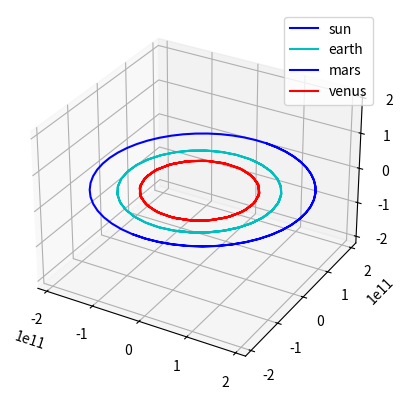

The script that saved this image:
import math
import random
import matplotlib.pyplot as pyplot
from mpl_toolkits.mplot3d import Axes3D

# This is, in essence, Euler integration
# Doesn't use numpy, but is more intuitive

class point:
    def __init__(self,x,y,z):
        self.x = x
        self.y = y
        self.z = z

class body:
    def __init__(self, location, mass, velocity, name=""):
        self.location = location
        self.mass = mass
        self.velocity = velocity
        self.name = name

def calculate_single_body_acceleration(bodies, body_index):
    # Calculates acc for bodies[body_index] using bodies[everything but body_index]
    G_const = 6.67408e-11 #m3 kg-1 s-2
    acceleration = point(0,0,0)
    target_body = bodies[body_index]
    for index, external_body in enumerate(bodies):
        if index != body_index:
            r = (target_body.location.x - external_body.location.x)**2 + (target_body.location.y - external_body.location.y)**2 + (target_body.location.z - external_body.location.z)**2
            r = math.sqrt(r)
            tmp = G_const *external_body.mass / r**3
            acceleration.x += tmp * (external_body.location.x - target_body.location.x) # Can you figure out why we multiply it with (external_body.location.x - ...)?
            acceleration.y += tmp * (external_body.location.y - target_body.location.y)
            acceleration.z += tmp * (external_body.location.z - target_body.location.z)

    return acceleration

# then update velocity and position
def compute_velocity(bodies, time_step=1):
    for body_index, target_body in enumerate(bodies):
        acceleration = calculate_single_body_acceleration(bodies,body_index)
        target_body.velocity.x += acceleration.x * time_step
        target_body.velocity.y += acceleration.y * time_step
        target_body.velocity.z += acceleration.z * time_step

def update_location(bodies, time_step=1):
    for target_body in bodies:
        target_body.location.x += target_body.velocity.x * time_step
        target_body.location.y += target_body.velocity.y * time_step
        target_body.location.z += target_body.velocity.z * time_step

def compute_gravity_step(bodies,time_step = 1):
    compute_velocity(bodies,time_step=time_step)
    update_location(bodies,time_step=time_step)


# Run the simulation
def run_simulation(bodies, names = None, time_step = 1, number_of_steps = 10000, report_freq = 100):

    # Create output container for each body
    body_locations_hist = []
    for current_body in bodies:
        body_locations_hist.append({"x":[],"y":[],"z":[], "name":current_body.name})

    for i in range(1,number_of_steps):
        compute_gravity_step(bodies, time_step = 1000)

        if i % report_freq == 0:
            for index, body_location in enumerate(body_locations_hist):
                body_location["x"].append(bodies[index].location.x)
                body_location["y"].append(bodies[index].location.y)
                body_location["z"].append(bodies[index].location.z)

    return body_locations_hist

# Visualising output
def plot_output(bodies, outfile = None):
    fig = pyplot.figure()
    colours = ['r','b','g','y','m','c']
    ax = fig.add_subplot(1,1,1, projection='3d')
    max_range = 0
    for current_body in bodies: 
        max_dim = max(max(current_body["x"]),max(current_body["y"]),max(current_body["z"]))
        if max_dim > max_range:
            max_range = max_dim
        ax.plot(current_body["x"], current_body["y"], current_body["z"], c = random.choice(colours), label = current_body["name"])        
    
    ax.set_xlim([-max_range,max_range])    
    ax.set_ylim([-max_range,max_range])
    ax.set_zlim([-max_range,max_range])
    ax.legend()        

    if outfile:
        pyplot.savefig(outfile)
    else:
        pyplot.show()

#planet data (location (m), mass (kg), velocity (m/s)
sun = {"location":point(0,0,0), "mass":2e30, "velocity":point(0,0,0)}
mercury = {"location":point(0,5.7e10,0), "mass":3.285e23, "velocity":point(47000,0,0)}
venus = {"location":point(0,1.1e11,0), "mass":4.8e24, "velocity":point(35000,0,0)}
earth = {"location":point(0,1.5e11,0), "mass":6e24, "velocity":point(30000,0,0)}
mars = {"location":point(0,2.2e11,0), "mass":2.4e24, "velocity":point(24000,0,0)}
jupiter = {"location":point(0,7.7e11,0), "mass":1e28, "velocity":point(13000,0,0)}
saturn = {"location":point(0,1.4e12,0), "mass":5.7e26, "velocity":point(9000,0,0)}
uranus = {"location":point(0,2.8e12,0), "mass":8.7e25, "velocity":point(6835,0,0)}
neptune = {"location":point(0,4.5e12,0), "mass":1e26, "velocity":point(5477,0,0)}
pluto = {"location":point(0,3.7e12,0), "mass":1.3e22, "velocity":point(4748,0,0)}

if __name__ == "__main__":

    #build list of planets in the simulation, or create your own
    bodies = [
        body( location = sun["location"], mass = sun["mass"], velocity = sun["velocity"], name = "sun"),
        body( location = earth["location"], mass = earth["mass"], velocity = earth["velocity"], name = "earth"),
        body( location = mars["location"], mass = mars["mass"], velocity = mars["velocity"], name = "mars"),
        body( location = venus["location"], mass = venus["mass"], velocity = venus["velocity"], name = "venus"),
        ]
    
    motions = run_simulation(bodies, time_step = 100, number_of_steps = 80000, report_freq = 1000)
    plot_output(motions)
